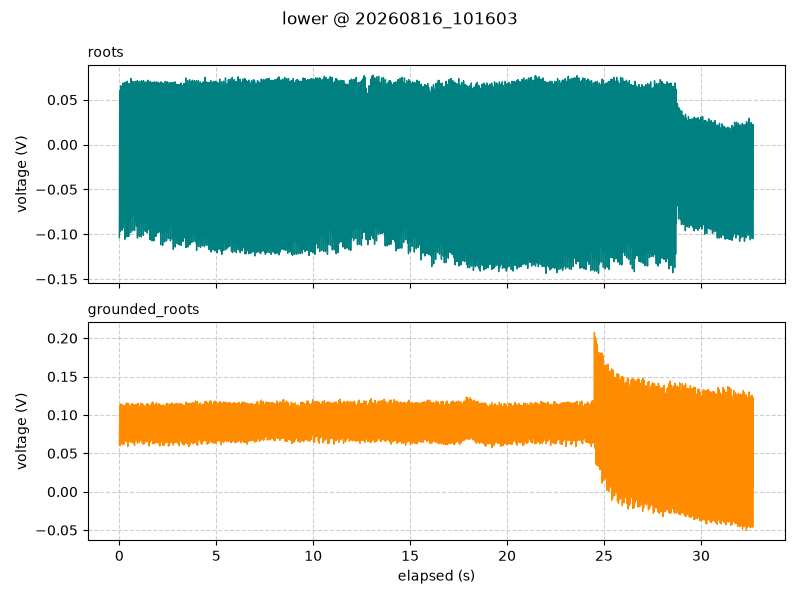

Values plotted in this chart, from the file beside it:
timestamp, elapsed_s, segment, roots_V, grounded_roots_V
2026-08-16 10:16:03.969, 0.001, lower, -0.1038, 0.0625
2026-08-16 10:16:03.982, 0.015, lower, 0.02875, 0.09062
2026-08-16 10:16:03.992, 0.025, lower, 0.06062, 0.1119
2026-08-16 10:16:04.002, 0.035, lower, -0.0975, 0.06
2026-08-16 10:16:04.012, 0.045, lower, 0.05938, 0.1094
2026-08-16 10:16:04.022, 0.055, lower, -0.08437, 0.07437
2026-08-16 10:16:04.032, 0.065, lower, 0.0225, 0.0925
2026-08-16 10:16:04.042, 0.075, lower, 0.06563, 0.1144
2026-08-16 10:16:04.052, 0.085, lower, -0.08, 0.06625
2026-08-16 10:16:04.062, 0.095, lower, 0.06375, 0.1069
2026-08-16 10:16:04.072, 0.105, lower, -0.06375, 0.08437
2026-08-16 10:16:04.082, 0.115, lower, 0.03188, 0.09437
2026-08-16 10:16:04.092, 0.125, lower, 0.0625, 0.1125
2026-08-16 10:16:04.102, 0.135, lower, -0.09563, 0.0625
2026-08-16 10:16:04.112, 0.145, lower, 0.05875, 0.1131
2026-08-16 10:16:04.122, 0.155, lower, -0.0875, 0.08625
2026-08-16 10:16:04.132, 0.165, lower, 0.02938, 0.08437
2026-08-16 10:16:04.142, 0.175, lower, 0.06437, 0.1119
2026-08-16 10:16:04.152, 0.185, lower, -0.07875, 0.06125
2026-08-16 10:16:04.162, 0.195, lower, 0.06875, 0.1119
2026-08-16 10:16:04.172, 0.205, lower, -0.06188, 0.08375
2026-08-16 10:16:04.182, 0.215, lower, 0.01125, 0.08687
2026-08-16 10:16:04.192, 0.225, lower, 0.05688, 0.1094
2026-08-16 10:16:04.202, 0.235, lower, -0.09312, 0.06188
2026-08-16 10:16:04.212, 0.245, lower, 0.065, 0.1038
2026-08-16 10:16:04.222, 0.255, lower, -0.0875, 0.07687
2026-08-16 10:16:04.232, 0.265, lower, 0.02375, 0.09062
2026-08-16 10:16:04.242, 0.275, lower, 0.06625, 0.1094
2026-08-16 10:16:04.252, 0.285, lower, -0.1056, 0.06625
2026-08-16 10:16:04.262, 0.295, lower, 0.06938, 0.1119
2026-08-16 10:16:04.272, 0.305, lower, -0.07062, 0.07375
2026-08-16 10:16:04.282, 0.315, lower, 0.01313, 0.09062
2026-08-16 10:16:04.292, 0.325, lower, 0.0575, 0.1138
2026-08-16 10:16:04.302, 0.335, lower, -0.09125, 0.06625
2026-08-16 10:16:04.312, 0.345, lower, 0.06375, 0.1125
2026-08-16 10:16:04.322, 0.355, lower, -0.08938, 0.08625
2026-08-16 10:16:04.332, 0.365, lower, 0.03125, 0.0925
2026-08-16 10:16:04.342, 0.375, lower, 0.0675, 0.1156
2026-08-16 10:16:04.352, 0.385, lower, -0.1031, 0.065
2026-08-16 10:16:04.362, 0.395, lower, 0.07062, 0.1087
2026-08-16 10:16:04.372, 0.405, lower, -0.07125, 0.0875
2026-08-16 10:16:04.382, 0.415, lower, 0.0175, 0.09813
2026-08-16 10:16:04.392, 0.425, lower, 0.05688, 0.1138
2026-08-16 10:16:04.402, 0.435, lower, -0.08375, 0.05875
2026-08-16 10:16:04.412, 0.445, lower, 0.06563, 0.1144
2026-08-16 10:16:04.422, 0.455, lower, -0.04812, 0.08437
2026-08-16 10:16:04.432, 0.465, lower, 0.03188, 0.08563
2026-08-16 10:16:04.442, 0.475, lower, 0.065, 0.1144
2026-08-16 10:16:04.452, 0.485, lower, -0.1025, 0.06563
2026-08-16 10:16:04.462, 0.495, lower, 0.06812, 0.1094
2026-08-16 10:16:04.472, 0.505, lower, -0.0725, 0.0825
2026-08-16 10:16:04.482, 0.515, lower, 0.01875, 0.09
2026-08-16 10:16:04.492, 0.525, lower, 0.05125, 0.1119
2026-08-16 10:16:04.502, 0.535, lower, -0.08875, 0.06625
2026-08-16 10:16:04.512, 0.545, lower, 0.06625, 0.1106
2026-08-16 10:16:04.522, 0.555, lower, -0.05312, 0.0775
2026-08-16 10:16:04.532, 0.565, lower, 0.03, 0.09188
2026-08-16 10:16:04.542, 0.575, lower, 0.0625, 0.1094
2026-08-16 10:16:04.552, 0.585, lower, -0.09813, 0.06437
2026-08-16 10:16:04.562, 0.595, lower, 0.07375, 0.11
... 3,210 more rows
